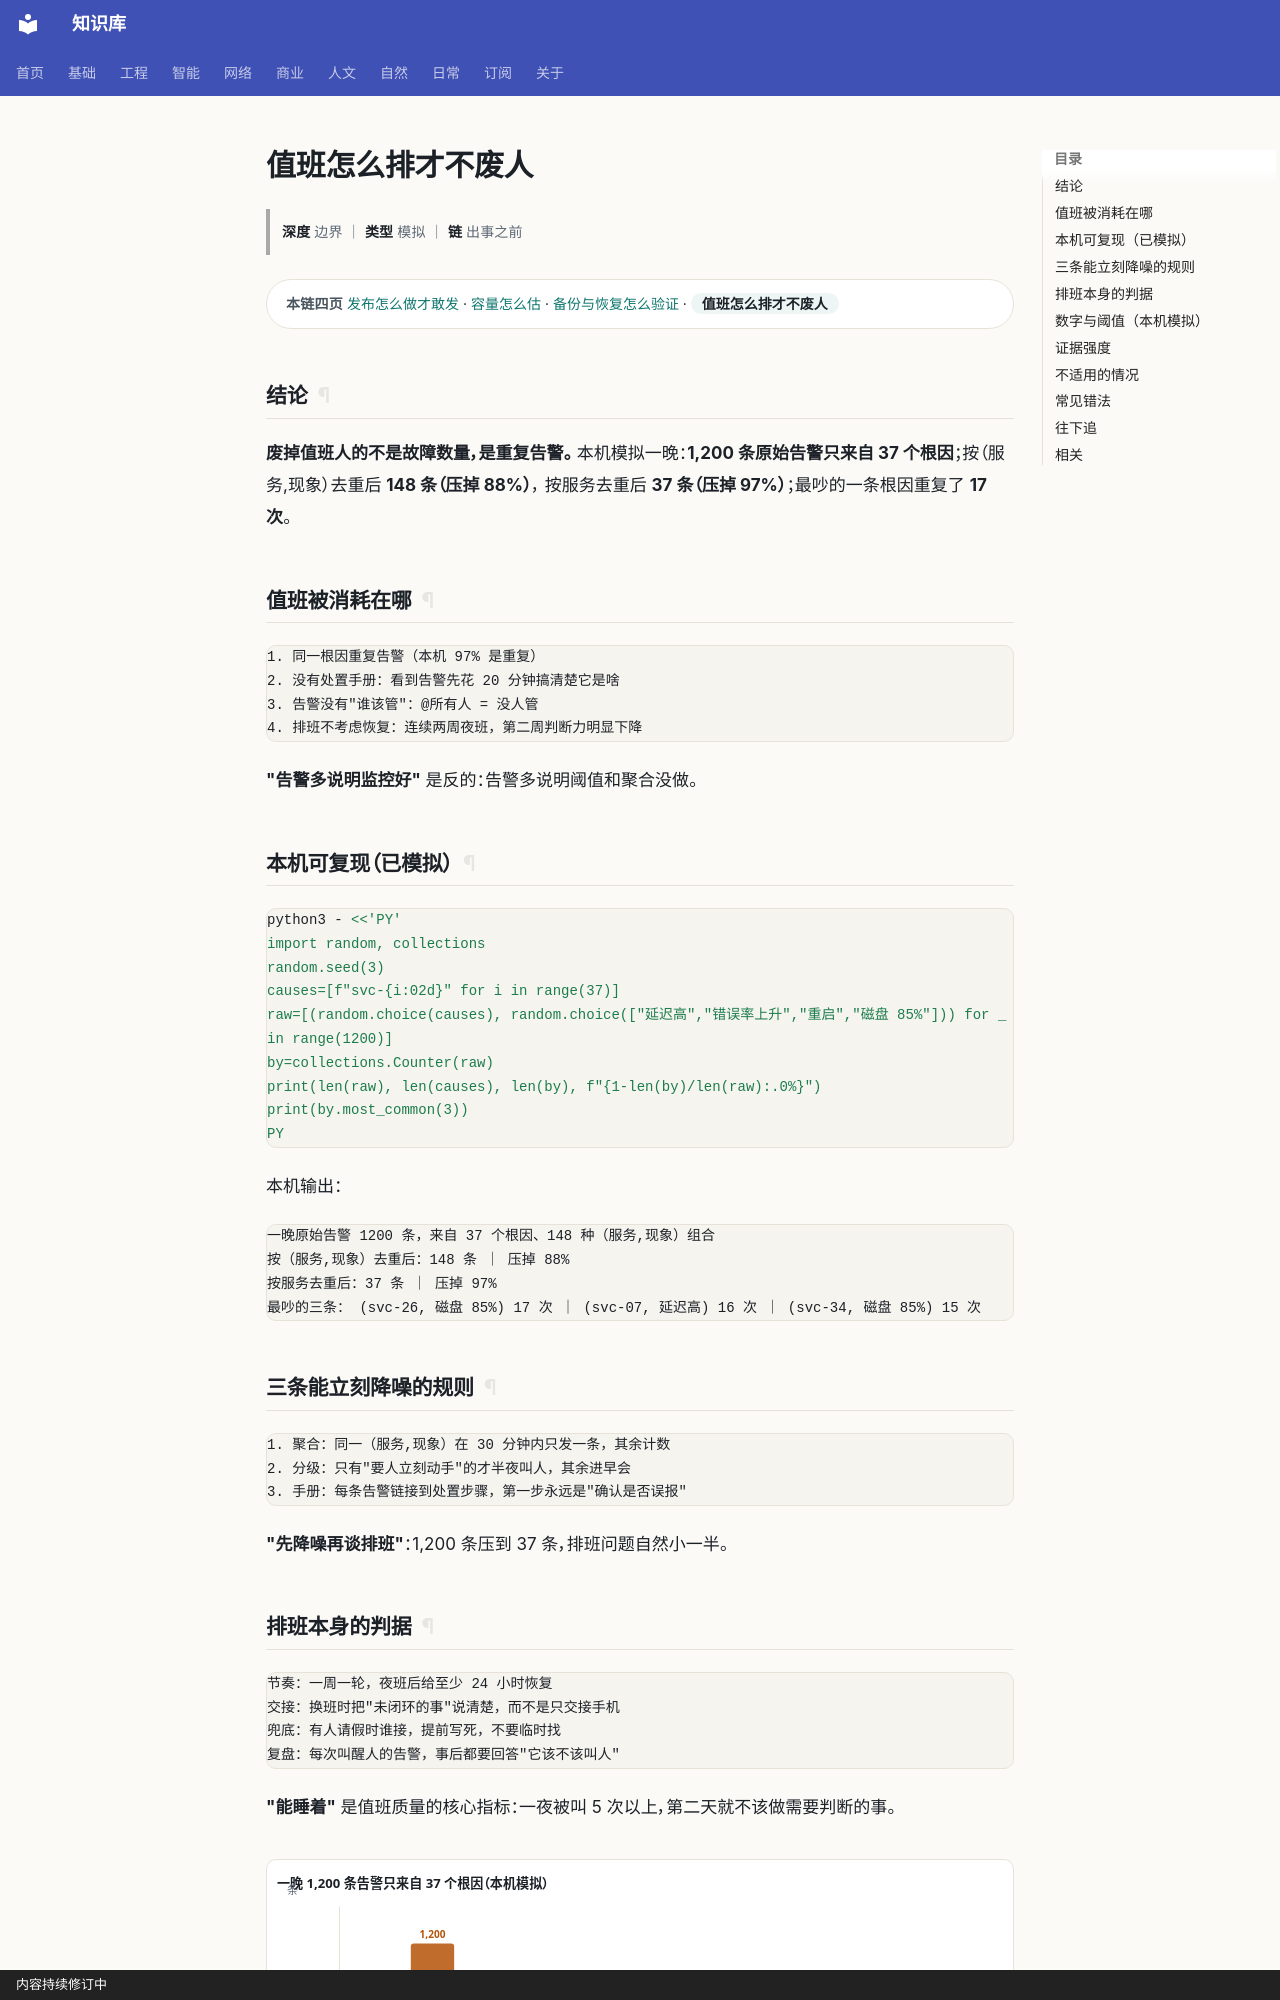

repository: gh503/kb · page: 工程/运维/值班怎么排才不废人/index.html · generator: mkdocs · copyright: 内容持续修订中

# 值班怎么排才不废人

> **深度** 边界 ｜ **类型** 模拟 ｜ **链** 出事之前

<div class="kb-chain" markdown>
<span class="kb-chain__label">本链四页</span> [发布怎么做才敢发](发布怎么做才敢发.md) · [容量怎么估](容量怎么估.md) · [备份与恢复怎么验证](备份与恢复怎么验证.md) · <span class="kb-chain__now">值班怎么排才不废人</span>
</div>

## 结论

**废掉值班人的不是故障数量，是重复告警。**
本机模拟一晚：**1,200 条原始告警只来自 37 个根因**；按（服务,现象）去重后 **148 条（压掉 88%）**，
按服务去重后 **37 条（压掉 97%）**；最吵的一条根因重复了 **17 次**。

## 值班被消耗在哪

```text
1. 同一根因重复告警（本机 97% 是重复）
2. 没有处置手册：看到告警先花 20 分钟搞清楚它是啥
3. 告警没有"谁该管"：@所有人 = 没人管
4. 排班不考虑恢复：连续两周夜班，第二周判断力明显下降
```

**"告警多说明监控好"** 是反的：告警多说明阈值和聚合没做。

## 本机可复现（已模拟）

```bash
python3 - <<'PY'
import random, collections
random.seed(3)
causes=[f"svc-{i:02d}" for i in range(37)]
raw=[(random.choice(causes), random.choice(["延迟高","错误率上升","重启","磁盘 85%"])) for _ in range(1200)]
by=collections.Counter(raw)
print(len(raw), len(causes), len(by), f"{1-len(by)/len(raw):.0%}")
print(by.most_common(3))
PY
```

本机输出：

```text
一晚原始告警 1200 条，来自 37 个根因、148 种（服务,现象）组合
按（服务,现象）去重后：148 条 ｜ 压掉 88%
按服务去重后：37 条 ｜ 压掉 97%
最吵的三条： (svc-26, 磁盘 85%) 17 次 ｜ (svc-07, 延迟高) 16 次 ｜ (svc-34, 磁盘 85%) 15 次
```

## 三条能立刻降噪的规则

```text
1. 聚合：同一（服务,现象）在 30 分钟内只发一条，其余计数
2. 分级：只有"要人立刻动手"的才半夜叫人，其余进早会
3. 手册：每条告警链接到处置步骤，第一步永远是"确认是否误报"
```

**"先降噪再谈排班"**：1,200 条压到 37 条，排班问题自然小一半。
